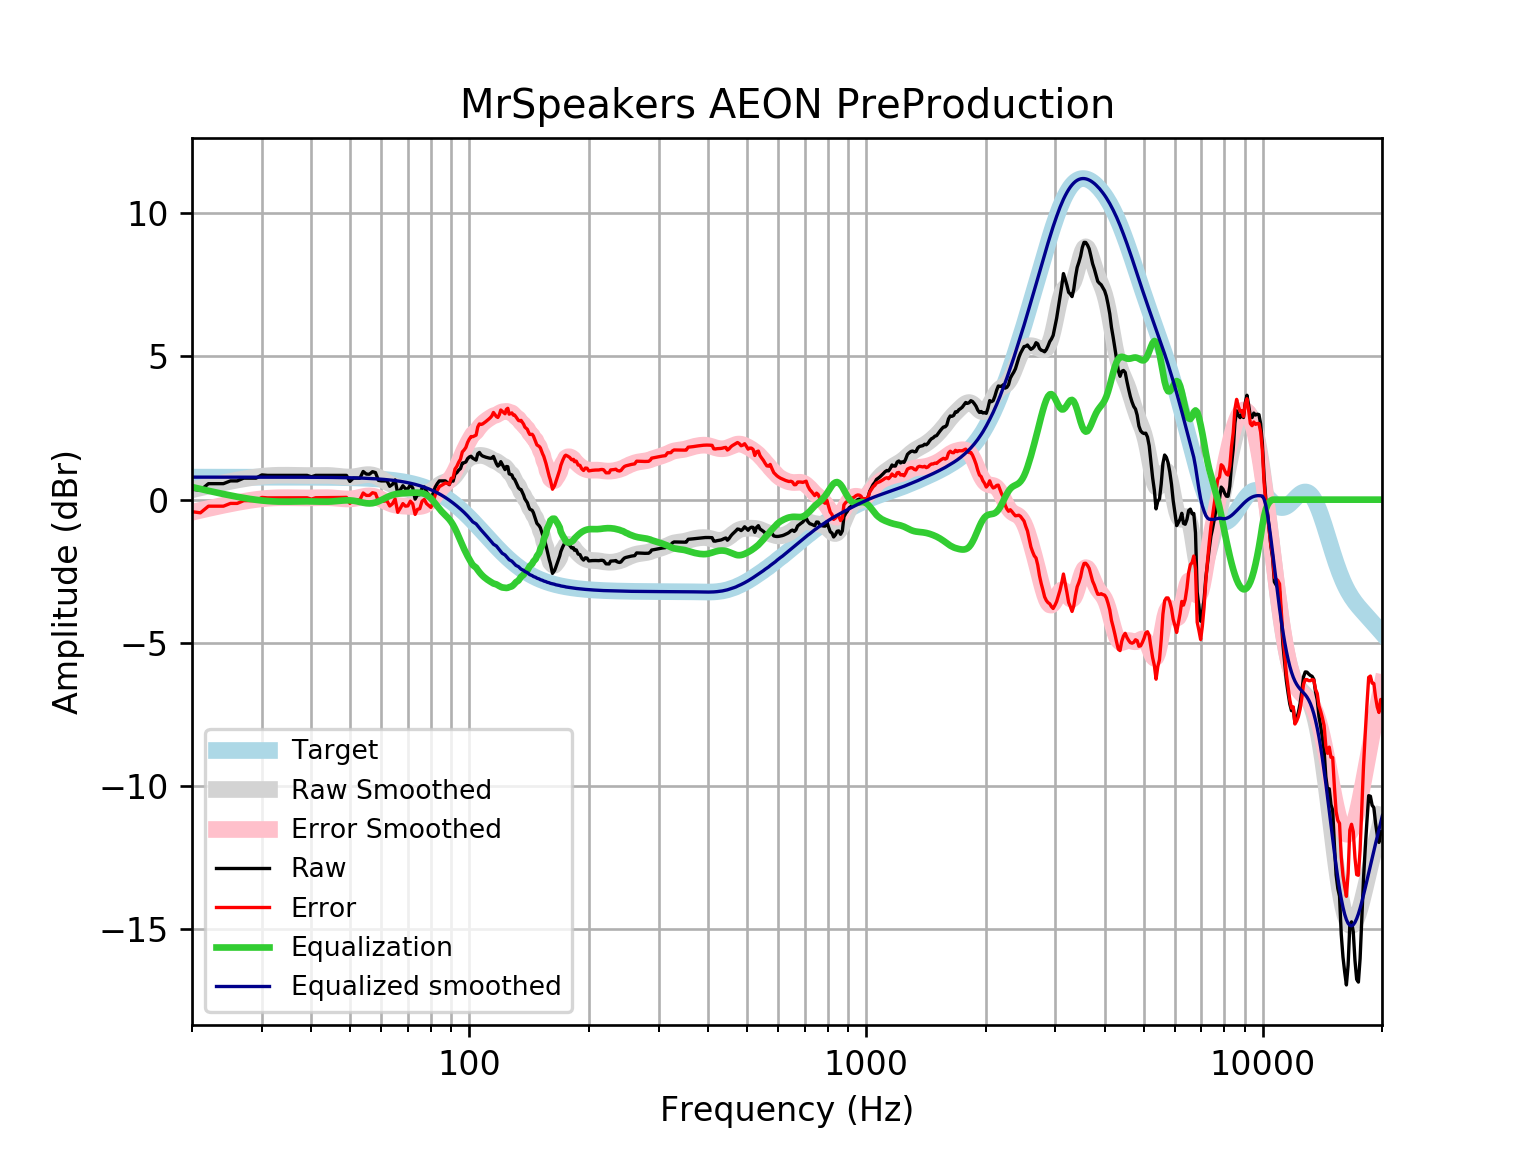

Values plotted in this chart, from the file beside it:
frequency, raw, error, smoothed, error_smoothed, equalization, equalized_raw, equalized_smoothed, target
20, 0.3653, -0.4206, 0.3452, -0.4406, 0.4406, 0.8059, 0.7859, 0.7859
21, 0.3267, -0.4591, 0.4134, -0.3725, 0.3725, 0.6992, 0.7859, 0.7859
22, 0.5581, -0.2277, 0.4769, -0.3089, 0.3089, 0.8671, 0.7859, 0.7858
23, 0.5581, -0.2277, 0.5359, -0.25, 0.25, 0.8081, 0.7858, 0.7858
24, 0.5581, -0.2276, 0.5902, -0.1956, 0.1956, 0.7538, 0.7858, 0.7858
25, 0.6545, -0.1312, 0.64, -0.1457, 0.1457, 0.8003, 0.7857, 0.7857
26, 0.6545, -0.1311, 0.6852, -0.1005, 0.1005, 0.755, 0.7857, 0.7857
27, 0.751, -0.03461, 0.7256, -0.05997, 0.05997, 0.8109, 0.7856, 0.7856
28, 0.751, -0.03451, 0.7609, -0.0246, 0.0246, 0.7756, 0.7855, 0.7855
29, 0.751, -0.03439, 0.7906, 0.005278, -0.005278, 0.7457, 0.7854, 0.7854
30, 0.8635, 0.07827, 0.8146, 0.02935, -0.02935, 0.8341, 0.7852, 0.7852
31, 0.8474, 0.06236, 0.8325, 0.04745, -0.04745, 0.7999, 0.785, 0.785
32, 0.8474, 0.06257, 0.8445, 0.05972, -0.05972, 0.7877, 0.7848, 0.7848
33, 0.8474, 0.06283, 0.8512, 0.06665, -0.06665, 0.7807, 0.7846, 0.7846
34, 0.8474, 0.06313, 0.8534, 0.06912, -0.06912, 0.7783, 0.7843, 0.7843
35, 0.8474, 0.06349, 0.8522, 0.06831, -0.06831, 0.7791, 0.7839, 0.7839
36, 0.8474, 0.06391, 0.8491, 0.06563, -0.06563, 0.7817, 0.7835, 0.7835
37, 0.8474, 0.0644, 0.8455, 0.06253, -0.06253, 0.7849, 0.783, 0.783
38, 0.8474, 0.06497, 0.8427, 0.06027, -0.06027, 0.7871, 0.7824, 0.7824
39, 0.8474, 0.06563, 0.8415, 0.05973, -0.05973, 0.7877, 0.7818, 0.7818
40, 0.7975, 0.01654, 0.8422, 0.06121, -0.06121, 0.7363, 0.781, 0.781
41, 0.8474, 0.06727, 0.8443, 0.06422, -0.06422, 0.7832, 0.7801, 0.7801
42, 0.8474, 0.06828, 0.8467, 0.06756, -0.06756, 0.7798, 0.7791, 0.7791
43, 0.8474, 0.06944, 0.8475, 0.06951, -0.06951, 0.7779, 0.778, 0.7779
44, 0.8474, 0.07076, 0.845, 0.06837, -0.06837, 0.779, 0.7766, 0.7766
45, 0.8474, 0.07225, 0.8382, 0.06302, -0.06302, 0.7844, 0.7752, 0.7751
46, 0.8474, 0.07394, 0.8271, 0.0536, -0.0536, 0.7938, 0.7735, 0.7734
47, 0.8474, 0.07586, 0.8133, 0.04179, -0.04179, 0.8056, 0.7715, 0.7715
48, 0.8474, 0.07801, 0.8001, 0.03068, -0.03068, 0.8167, 0.7694, 0.7694
49, 0.8474, 0.08043, 0.791, 0.02406, -0.02406, 0.8233, 0.767, 0.767
50, 0.6353, -0.129, 0.7896, 0.02533, -0.02533, 0.6099, 0.7643, 0.7642
51, 0.751, -0.01024, 0.7975, 0.03624, -0.03624, 0.7147, 0.7612, 0.7612
52, 0.751, -0.006861, 0.8139, 0.05607, -0.05607, 0.6949, 0.7579, 0.7578
53, 0.751, -0.003098, 0.8355, 0.08139, -0.08139, 0.6696, 0.7541, 0.7541
54, 0.9824, 0.2325, 0.8566, 0.1067, -0.1067, 0.8757, 0.7499, 0.7499
55, 0.8934, 0.1481, 0.8709, 0.1256, -0.1256, 0.7678, 0.7453, 0.7453
56, 0.8876, 0.1474, 0.8728, 0.1326, -0.1326, 0.7549, 0.7402, 0.7401
57, 0.9757, 0.2412, 0.8587, 0.1242, -0.1242, 0.8516, 0.7345, 0.7345
58, 0.9446, 0.2163, 0.828, 0.09972, -0.09972, 0.8448, 0.7283, 0.7283
59, 0.6724, -0.04912, 0.7831, 0.06156, -0.06156, 0.6108, 0.7215, 0.7215
60, 0.6545, -0.05944, 0.7283, 0.01426, -0.01426, 0.6403, 0.714, 0.714
61, 0.6545, -0.05126, 0.6692, -0.0366, 0.0366, 0.6911, 0.7058, 0.7058
62, 0.6545, -0.04232, 0.6113, -0.08557, 0.08557, 0.7401, 0.6969, 0.6969
63, 0.4655, -0.2216, 0.5587, -0.1284, 0.1284, 0.5939, 0.6871, 0.6871
64, 0.5326, -0.1439, 0.5139, -0.1626, 0.1626, 0.6952, 0.6765, 0.6765
65, 0.6887, 0.02374, 0.4773, -0.1877, 0.1877, 0.8765, 0.665, 0.665
66, 0.211, -0.4415, 0.4478, -0.2047, 0.2047, 0.4158, 0.6525, 0.6525
67, 0.3434, -0.2957, 0.4233, -0.2157, 0.2157, 0.5591, 0.639, 0.639
68, 0.4864, -0.138, 0.4014, -0.223, 0.223, 0.7094, 0.6244, 0.6244
69, 0.3824, -0.2263, 0.3801, -0.2286, 0.2286, 0.611, 0.6087, 0.6087
70, 0.3747, -0.2171, 0.358, -0.2338, 0.2338, 0.6085, 0.5918, 0.5918
71, 0.5196, -0.05407, 0.3348, -0.2388, 0.2388, 0.7584, 0.5736, 0.5736
72, 0.408, -0.1462, 0.3109, -0.2432, 0.2432, 0.6512, 0.5541, 0.5541
73, 0.0182, -0.5151, 0.2873, -0.2459, 0.2459, 0.2641, 0.5333, 0.5333
74, 0.1706, -0.3404, 0.2656, -0.2454, 0.2454, 0.416, 0.511, 0.511
75, 0.1725, -0.3148, 0.2478, -0.2395, 0.2395, 0.412, 0.4873, 0.4873
76, 0.4072, -0.05491, 0.2361, -0.2259, 0.2259, 0.6331, 0.462, 0.4621
77, 0.4425, 0.007206, 0.2334, -0.2018, 0.2018, 0.6443, 0.4352, 0.4353
78, 0.2689, -0.138, 0.2425, -0.1643, 0.1643, 0.4332, 0.4068, 0.4068
79, 0.1703, -0.2064, 0.2653, -0.1114, 0.1114, 0.2817, 0.3767, 0.3768
... 553 more rows
